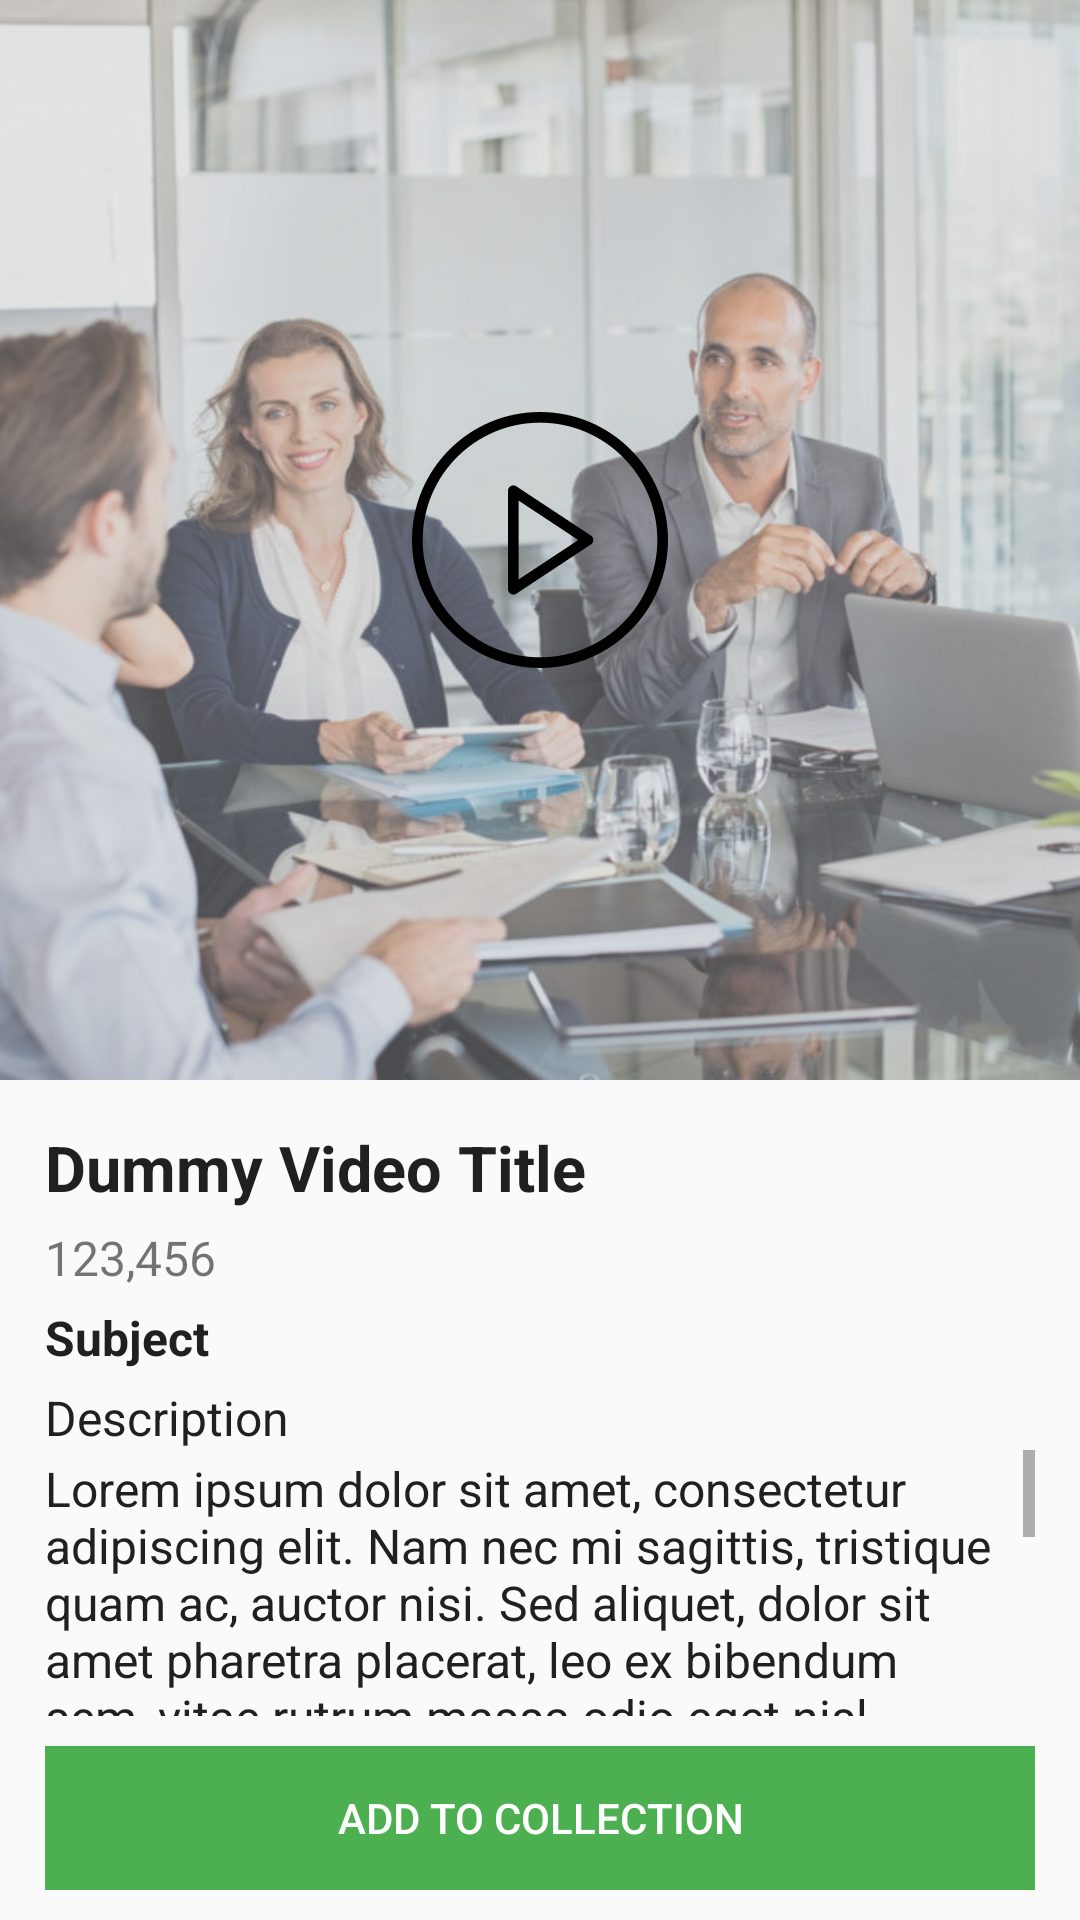

The Android layout XML behind this screen, and the referenced resources:
<!-- AndroidManifest.xml: application theme AppTheme -->
<!-- res/layout/activity_theater.xml -->
<?xml version="1.0" encoding="utf-8"?>
<LinearLayout
    xmlns:android="http://schemas.android.com/apk/res/android"
    xmlns:app="http://schemas.android.com/apk/res-auto"
    xmlns:tools="http://schemas.android.com/tools"
    android:layout_width="match_parent"
    android:layout_height="match_parent"
    android:orientation="vertical"
    tools:context=".Theater">

    <FrameLayout
        android:id="@+id/theater_banner_container"
        android:layout_width="match_parent"
        android:layout_height="wrap_content">

        <ImageView
            android:id="@+id/theater_banner"
            android:layout_width="match_parent"
            android:layout_height="wrap_content"
            android:adjustViewBounds="true"
            android:src="@drawable/bba_banner" />

        <FrameLayout
            android:layout_width="match_parent"
            android:layout_height="match_parent"
            android:background="#66BBBBBB">

        </FrameLayout>

        <ImageView
            android:layout_width="wrap_content"
            android:layout_height="wrap_content"
            android:src="@drawable/video_icon"
            android:layout_gravity="center" />

    </FrameLayout>

    <LinearLayout
        android:layout_width="match_parent"
        android:layout_height="match_parent"
        android:orientation="vertical"
        android:layout_marginTop="5dp"
        android:paddingStart="15dp"
        android:paddingEnd="15dp"
        android:paddingTop="10dp"
        android:paddingBottom="10dp">

        <TextView
            android:id="@+id/theater_video_title"
            android:layout_width="match_parent"
            android:layout_height="wrap_content"
            android:text="@string/video_title_label"
            android:textSize="21sp"
            android:textColor="@color/primaryText"
            android:textStyle="bold"/>

        <TextView
            android:id="@+id/theater_video_views"
            android:layout_width="match_parent"
            android:layout_height="wrap_content"
            android:text="@string/view_label"
            android:textSize="16sp"
            android:paddingTop="5dp"/>

        <TextView
            android:id="@+id/theater_video_subject"
            android:layout_width="match_parent"
            android:layout_height="wrap_content"
            android:text="@string/subject_label"
            android:textSize="16sp"
            android:textColor="@color/primaryText"
            android:textStyle="bold"
            android:paddingTop="5dp" />

        <TextView
            android:layout_width="wrap_content"
            android:layout_height="wrap_content"
            android:text="@string/description_label"
            android:textSize="16sp"
            android:textColor="@color/primaryText"
            android:paddingTop="5dp"/>

        <androidx.core.widget.NestedScrollView
            android:layout_width="match_parent"
            android:layout_height="0dp"
            android:layout_weight="1"
            android:scrollbars="vertical">

            <TextView
                android:id="@+id/theater_video_description"
                android:layout_width="match_parent"
                android:layout_height="wrap_content"
                android:text="@string/description_dummy_content"
                android:textSize="16sp"
                android:textColor="@color/primaryText"
                android:paddingTop="2dp" />

        </androidx.core.widget.NestedScrollView>

        <Button
            android:id="@+id/theater_add_to_col_btn"
            android:layout_width="match_parent"
            android:layout_height="wrap_content"
            android:layout_marginTop="10dp"
            android:background="@color/colorAccent"
            android:text="@string/add_to_collection"
            android:textColor="@color/white"
            android:layout_gravity="bottom" />

    </LinearLayout>

</LinearLayout>
<!-- resources referenced by this layout -->
<resources>
  <color name="colorAccent">#4CAF50</color>
  <color name="primaryText">#202020</color>
  <color name="white">#FFFFFF</color>
  <!-- drawable bba_banner: png bitmap (drawable-hdpi, 484626 bytes) -->
  <!-- drawable video_icon: png bitmap (drawable-hdpi, 4354 bytes) -->
  <string name="add_to_collection">Add To Collection</string>
  <string name="description_dummy_content">Lorem ipsum dolor sit amet, consectetur adipiscing elit. Nam nec mi sagittis, tristique quam ac, auctor nisi. Sed aliquet, dolor sit amet pharetra placerat, leo ex bibendum sem, vitae rutrum massa odio eget nisl. Cras feugiat porta libero, ut malesuada lectus egestas id. Sed pulvinar, augue mollis sodales malesuada, diam arcu consectetur dolor, ut commodo tortor felis sed massa. Aliquam laoreet enim nisi, et maximus lectus vestibulum sit amet. Nunc malesuada ligula nec dignissim condimentum. Etiam eu tincidunt ipsum. Donec sed fringilla ante. Suspendisse a molestie justo.</string>
  <string name="description_label">Description</string>
  <string name="subject_label">Subject</string>
  <string name="video_title_label">Dummy Video Title</string>
  <string name="view_label">123,456</string>
  <style name="AppTheme" parent="Theme.AppCompat.Light.NoActionBar">
          
          <item name="colorPrimary">@color/colorPrimary</item>
          <item name="colorPrimaryDark">@color/colorPrimaryDark</item>
          <item name="colorAccent">@color/colorAccent</item>
      </style>
  <color name="colorPrimary">#2196F3</color>
  <color name="colorPrimaryDark">#1976D2</color>
</resources>
